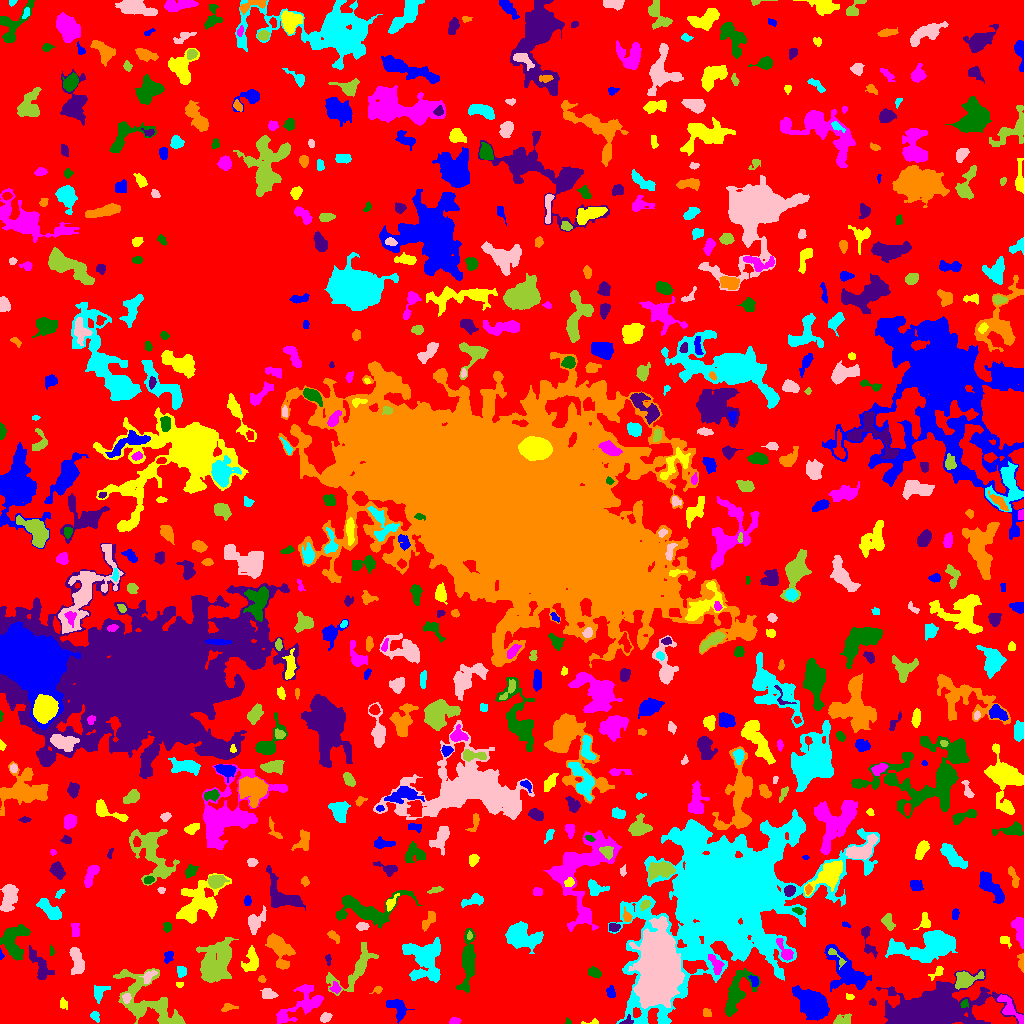

The table this chart was drawn from, first rows:
ID, X, Y, A, B, theta, total_flux, mu_max, mu_median, mu_mean, R_fwhm, R_e, R10, R90, x_start, x_end, y_start, y_end, area, greylevel
0, 510.2, 510.6, 303.4, 299.6, -0.5514, 1123725, 9.0, 1.0, 1.624, 76.05, 222.4, 84.22, 358.2, 0, 1023, 0, 1023, 691919, 1.624
1, 397.8, 15.2, 6.169, 3.78, -0.8934, 623.0, 5.0, 2.0, 2.307, 5.863, 5.382, 2.034, 8.117, 386, 414, 0, 24, 270, 5.307
2, 593.4, 1.113, 3.828, 1.114, 0.04722, 53.0, 3.0, 1.0, 1.0, 2.257, 1.784, 0.5642, 2.821, 581, 598, 0, 5, 53, 5.0
3, 454.5, 1.993, 2.579, 1.534, 0.1629, 152.0, 5.0, 2.0, 2.111, 3.09, 2.459, 0.9772, 3.868, 449, 461, 0, 6, 72, 7.111
4, 568.1, 1.534, 1.656, 1.354, -0.8631, 73.0, 5.0, 2.0, 2.212, 2.034, 1.693, 0.5642, 2.764, 565, 571, 0, 6, 33, 5.212
5, 626.6, 1.963, 3.211, 1.919, 0.4, 135.0, 4.0, 1.0, 1.875, 3.241, 2.459, 0.9772, 4.26, 619, 633, 0, 9, 72, 7.875
6, 706.7, 10.4, 2.386, 1.945, -0.8852, 134.0, 4.0, 2.0, 1.861, 3.785, 2.523, 0.9772, 3.989, 703, 711, 7, 15, 72, 5.861
7, 94.95, 7.118, 2.674, 1.858, -1.03, 186.0, 6.0, 2.0, 2.268, 3.038, 2.764, 0.9772, 4.406, 90, 99, 1, 12, 82, 6.268
8, 325.6, 5.93, 2.693, 1.93, 0.5319, 299.0, 7.0, 3.0, 3.02, 3.523, 2.932, 1.128, 4.618, 320, 332, 1, 11, 99, 7.02
9, 841.5, 2.708, 4.232, 2.091, 0.2376, 260.0, 6.0, 1.0, 1.711, 3.742, 2.985, 1.128, 5.078, 833, 851, 0, 10, 152, 5.711
10, 536.6, 8.719, 1.805, 1.607, 0.007802, 121.0, 5.0, 2.0, 1.862, 2.646, 2.111, 0.7979, 3.338, 532, 541, 5, 13, 65, 5.862
11, 811, 19.96, 9.25, 5.774, -0.7191, 4283, 11.0, 5.0, 5.262, 11.13, 9.219, 3.7, 14.05, 792, 829, 3, 38, 814, 8.262
12, 62.88, 19.66, 2.794, 1.813, -1.35, 133.0, 4.0, 1.0, 1.705, 2.877, 2.459, 0.9772, 4.406, 60, 67, 14, 26, 78, 4.705
13, 303.2, 20.07, 14.31, 6.94, 0.6286, 1427, 6.0, 2.0, 2.165, 8.117, 7.797, 2.877, 12.7, 276, 323, 0, 39, 659, 5.165
14, 964.4, 19.79, 2.204, 1.703, 0.891, 141.0, 4.0, 2.0, 2.35, 3.742, 2.459, 0.9772, 3.7, 960, 968, 16, 24, 60, 9.35
15, 872.4, 21.1, 1.835, 1.495, -0.3541, 42.0, 2.0, 1.0, 0.875, 3.192, 1.784, 0.7979, 2.932, 869, 876, 18, 25, 48, 5.875
16, 227.7, 15.83, 4.046, 1.85, 0.1785, 143.0, 3.0, 1.0, 1.505, 3.742, 3.241, 1.128, 5.015, 221, 238, 12, 20, 95, 4.505
17, 99.37, 31.83, 4.067, 2.81, 1.035, 167.0, 2.0, 1.0, 0.994, 6.155, 3.613, 1.596, 5.698, 94, 110, 20, 38, 168, 4.994
18, 126.5, 25.54, 2.466, 1.97, -1.517, 160.0, 4.0, 2.0, 2.025, 3.909, 2.706, 0.9772, 4.406, 122, 131, 20, 30, 79, 8.025
19, 150.8, 20.25, 21.7, 9.647, -0.6763, 3423, 12.0, 2.0, 2.721, 4.37, 10.6, 3.478, 17.11, 113, 185, 0, 55, 1258, 5.721
20, 504.3, 28.88, 11.44, 7.305, 1.558, 6345, 11.0, 6.0, 6.06, 13.98, 11.1, 4.549, 16.48, 488, 522, 4, 54, 1047, 7.06
21, 611.1, 31.65, 2.734, 2.141, -1.369, 129.0, 3.0, 1.0, 1.344, 3.742, 3.09, 1.128, 4.652, 606, 615, 26, 38, 96, 5.344
22, 849.9, 26.66, 1.831, 1.427, -0.1145, 47.0, 2.0, 1.0, 0.9592, 3.338, 1.871, 0.7979, 3.09, 846, 854, 24, 30, 49, 4.959
23, 1010, 14.6, 10.07, 2.959, -0.8494, 613.0, 5.0, 2.0, 2.174, 5.809, 5.202, 2.034, 8.156, 997, 1023, 0, 29, 282, 7.174
24, 468.1, 63.69, 14.1, 3.078, 1.499, 1877, 9.0, 2.0, 3.134, 6.555, 6.979, 2.706, 11.77, 456, 475, 30, 95, 599, 6.134
25, 981.2, 24.34, 3.494, 1.269, 0.8145, 121.0, 4.0, 2.0, 1.806, 3.523, 2.585, 0.9772, 4.029, 975, 987, 19, 30, 67, 6.806
26, 378, 34.4, 1.921, 1.262, 0.3815, 45.0, 2.0, 1.0, 0.7258, 3.241, 1.871, 0.7979, 2.985, 369, 382, 30, 37, 62, 4.726
27, 722.5, 131.2, 29.1, 22.73, 0.6532, 304012, 205.0, 5.0, 18.54, 14.16, 20.71, 6.979, 49.32, 608, 879, 0, 214, 16397, 20.54
28, 268.8, 29.2, 3.124, 2.295, -0.3056, 188.0, 3.0, 1.0, 1.324, 4.652, 3.432, 1.382, 5.14, 260, 278, 25, 35, 142, 5.324
29, 965.4, 43.57, 6.246, 3.566, 0.275, 1465, 10.0, 4.0, 4.592, 6.457, 5.109, 2.111, 8.406, 955, 984, 34, 53, 319, 9.592
30, 580.6, 29.56, 2.856, 1.5, 0.4231, 70.0, 2.0, 1.0, 1.061, 4.146, 2.394, 0.9772, 3.827, 576, 586, 27, 35, 66, 6.061
31, 847.2, 51.08, 13.32, 7.08, -0.816, 3404, 10.0, 4.0, 4.091, 9.901, 8.867, 3.385, 14.12, 824, 871, 32, 79, 832, 7.091
32, 179.5, 38.82, 1.819, 0.9226, 3.700724657688066e-13, 34.0, 3.0, 1.0, 0.8095, 1.596, 1.493, 0.5642, 2.523, 176, 183, 36, 41, 42, 5.81
33, 335.5, 35.32, 2.623, 2.383, -1.109, 302.0, 6.0, 3.0, 3.283, 4.184, 3.09, 1.262, 4.853, 329, 341, 30, 42, 92, 7.283
34, 736.6, 31.13, 12.66, 5.501, 1.136, 1508, 6.0, 2.0, 2.397, 9.322, 8.078, 3.09, 12.28, 725, 760, 7, 55, 629, 5.397
35, 40.29, 56.58, 8.767, 3.346, -1.088, 711.0, 6.0, 2.0, 2.085, 5.754, 5.412, 2.034, 9.202, 29, 54, 44, 78, 341, 6.085
36, 261.7, 44.35, 1.751, 1.405, -0.2971, 62.0, 3.0, 1.0, 1.216, 2.459, 1.954, 0.7979, 3.141, 258, 266, 41, 48, 51, 6.216
37, 181.2, 52.43, 2.322, 1.916, -0.834, 92.0, 3.0, 1.0, 0.9109, 2.706, 2.394, 0.9772, 4.029, 177, 186, 46, 57, 101, 4.911
38, 148, 46.63, 3.905, 2.127, 0.8124, 238.0, 4.0, 2.0, 1.935, 4.918, 3.29, 1.262, 5.293, 139, 157, 40, 53, 123, 7.935
39, 354.8, 54.68, 16.68, 6.43, 0.8107, 1264, 5.0, 2.0, 2.032, 7.421, 7.899, 2.985, 12.5, 326, 378, 28, 81, 622, 5.032
40, 612.9, 63.38, 6.852, 3.804, 0.9623, 616.0, 5.0, 2.0, 2.146, 5.754, 5.202, 1.954, 8.215, 603, 624, 48, 75, 287, 7.146
41, 754, 42.36, 3.041, 1.969, -1.212, 287.0, 6.0, 3.0, 3.376, 4.478, 3.09, 1.128, 4.583, 748, 758, 37, 48, 85, 8.376
42, 937.4, 51.5, 4.061, 1.99, 0.7758, 179.0, 4.0, 1.5, 1.755, 4.029, 3.038, 1.128, 5.015, 928, 943, 43, 57, 102, 5.755
43, 715.9, 59, 5.94, 2.542, -1.115, 430.0, 6.0, 2.0, 2.389, 4.82, 4.26, 1.596, 6.555, 708, 724, 49, 69, 180, 9.389
44, 594.2, 50.92, 3.25, 2.137, -0.4435, 410.0, 7.0, 3.0, 3.333, 4.334, 3.432, 1.382, 5.232, 588, 601, 45, 57, 123, 9.333
45, 929.4, 12.26, 19.78, 9.062, 0.142, 23566, 34.0, 4.0, 7.701, 12.15, 12.75, 4.983, 23.84, 876, 1023, 0, 54, 3060, 10.7
46, 279.6, 75.14, 8.053, 4.65, -1.127, 1775, 11.0, 3.0, 3.394, 5.441, 6.308, 2.326, 10.85, 265, 295, 54, 90, 523, 6.394
47, 424.4, 63.95, 11.14, 9.286, -1.237, 2965, 8.0, 3.0, 3.022, 10.12, 9.788, 3.656, 15.4, 402, 440, 41, 86, 981, 6.022
48, 658.2, 57.62, 14.74, 7.949, 1.56, 81754, 121.0, 14.0, 25.77, 11.66, 12.65, 4.787, 22.95, 628, 684, 15, 107, 3172, 31.77
49, 834, 68.96, 6.107, 1.697, -0.8045, 127.0, 6.0, 1.0, 1.187, 2.185, 2.394, 0.7979, 4.146, 828, 846, 54, 75, 107, 10.19
50, 566.9, 61.44, 3.082, 1.341, -1.156, 71.0, 3.0, 1.0, 1.268, 2.646, 2.257, 0.7979, 3.478, 563, 571, 56, 67, 56, 8.268
51, 168, 66.84, 2.994, 1.911, 1.28, 112.0, 3.0, 1.0, 1.131, 3.523, 2.932, 1.262, 4.37, 164, 173, 60, 72, 99, 5.131
52, 251.4, 62.48, 6.292, 3.344, 1.422, 758.0, 6.0, 3.0, 2.777, 6.604, 5.109, 1.954, 7.999, 241, 258, 52, 78, 273, 5.777
53, 785.1, 71.28, 6.555, 2.447, -1.061, 495.0, 7.0, 2.0, 2.633, 3.989, 3.909, 1.493, 6.531, 776, 793, 63, 85, 188, 9.633
54, 13.4, 84.85, 8.351, 5.964, 1.352, 1941, 10.0, 3.0, 3.423, 6.723, 6.956, 2.585, 11.38, 0, 30, 63, 99, 567, 6.423
55, 328, 64.76, 2.301, 1.126, -1.424, 45.0, 3.0, 1.0, 0.8182, 1.954, 1.784, 0.5642, 2.877, 325, 331, 58, 69, 55, 4.818
56, 1021, 61.31, 4.572, 1.554, -1.504, 205.0, 4.0, 2.0, 2.135, 4.478, 2.985, 1.262, 4.754, 1017, 1023, 51, 70, 96, 6.135
57, 934, 79.07, 12.91, 5.569, 0.2031, 10493, 38.0, 4.0, 8.489, 7.797, 7.797, 2.985, 15.26, 885, 957, 61, 93, 1236, 11.49
58, 76.83, 63.49, 7.198, 2.749, -1.332, 814.0, 6.0, 2.5, 2.695, 6.933, 5.293, 2.111, 8.234, 69, 84, 49, 76, 302, 6.695
59, 214.4, 59.65, 10.84, 7.603, 1.212, 3168, 9.0, 2.0, 2.877, 7.695, 9.756, 3.568, 15.99, 196, 238, 41, 86, 1101, 5.877
... 631 more rows
